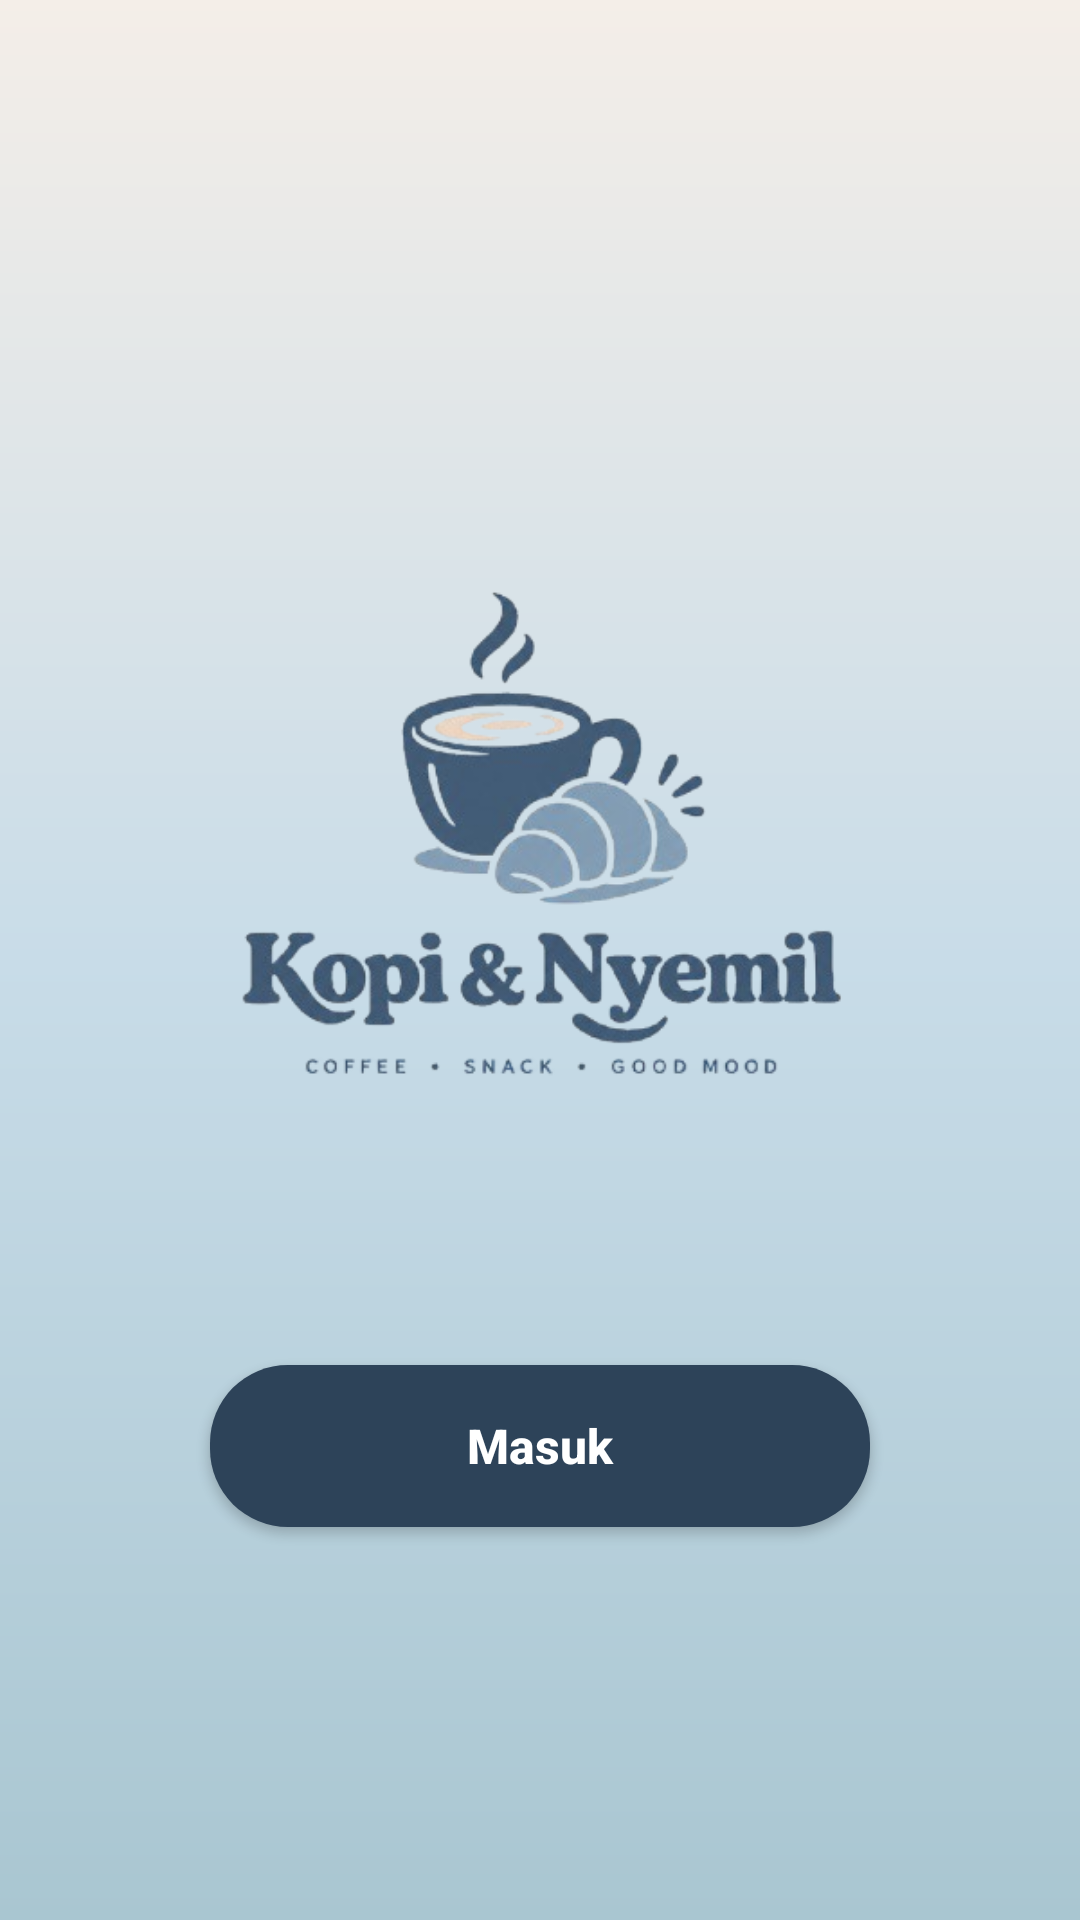

This screen was rendered from an Android layout file. Write that file and the resources it references.
<!-- AndroidManifest.xml: application theme Theme.KopiDanNyemil -->
<!-- res/layout/activity_welcome.xml -->
<?xml version="1.0" encoding="utf-8"?>
<LinearLayout xmlns:android="http://schemas.android.com/apk/res/android"
    android:layout_width="match_parent"
    android:layout_height="match_parent"
    android:background="@drawable/bg_gradient"
    android:fitsSystemWindows="true"
    android:gravity="center"
    android:orientation="vertical"
    android:padding="32dp">

    <ImageView
        android:layout_width="300dp"
        android:layout_height="300dp"
        android:contentDescription="Logo Kopi dan Nyemil"
        android:scaleType="fitCenter"
        android:src="@drawable/logo_kopi_nyemil" />

    <Button
        android:id="@+id/btnStart"
        style="@style/KnButton"
        android:layout_width="220dp"
        android:layout_height="54dp"
        android:layout_marginTop="24dp"
        android:text="Masuk" />
</LinearLayout>
<!-- resources referenced by this layout -->
<resources>
  <!-- drawable bg_gradient (drawable) -->
  <?xml version="1.0" encoding="utf-8"?>
  <shape xmlns:android="http://schemas.android.com/apk/res/android" android:shape="rectangle">
      <gradient android:type="linear" android:angle="270"
          android:startColor="@color/beige" android:centerColor="@color/sky_blue" android:endColor="@color/teal_light" />
  </shape>
  <!-- drawable logo_kopi_nyemil: png bitmap (drawable, 91876 bytes) -->
  <style name="KnButton">
          <item name="android:background">@drawable/bg_primary_button</item>
          <item name="android:textColor">@color/white</item>
          <item name="android:textSize">16sp</item>
          <item name="android:textStyle">bold</item>
          <item name="android:textAllCaps">false</item>
      </style>
  <style name="Theme.KopiDanNyemil" parent="Theme.AppCompat.Light.NoActionBar">
          <item name="colorPrimary">@color/navy</item>
          <item name="colorPrimaryDark">@color/navy</item>
          <item name="colorAccent">@color/teal</item>
          <item name="android:windowBackground">@drawable/bg_gradient</item>
          <item name="android:statusBarColor">@android:color/transparent</item>
          <item name="android:navigationBarColor">@android:color/transparent</item>
          <item name="android:windowLightStatusBar">true</item>
      </style>
  <color name="beige">#F4EEE8</color>
  <color name="sky_blue">#C8DCE8</color>
  <color name="teal_light">#A9C6D1</color>
  <!-- drawable bg_primary_button (drawable) -->
  <?xml version="1.0" encoding="utf-8"?>
  <shape xmlns:android="http://schemas.android.com/apk/res/android" android:shape="rectangle">
      <solid android:color="@color/navy" />
      <corners android:radius="26dp" />
  </shape>
  <color name="white">#FFFFFF</color>
  <color name="navy">#2D4359</color>
  <color name="teal">#608B99</color>
</resources>
